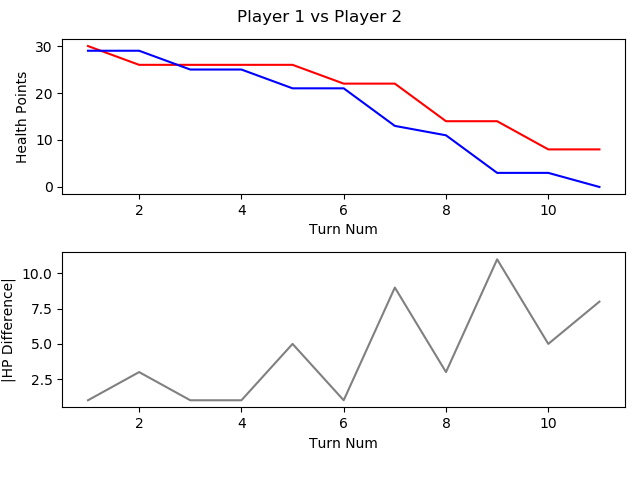

Source data for this figure (header and first rows):
, TURN_NO, P1_HEALTH, P2_HEALTH, CURRENT_PLAYER, AMOUNTHEALEDTHISTURN, NUMATTACKSTHISTURN, NUMCARDSDRAWNTHISTURN, NUMCARDSPLAYEDTHISTURN, NUMCARDSTODRAW, NUMELEMENTALSPLAYEDLASTTURN, NUMELEMENTALSPLAYEDTHISTURN, NUMFRIENDLYMINIONSTHATATTACKEDTHISTURN, NUMFRIENDLYMINIONSTHATDIEDTHISTURN, NUMMINIONSPLAYEDTHISTURN, NUMMINIONSPLAYERKILLEDTHISTURN, NUMOPTIONSPLAYEDTHISTURN, NUMSECRETSPLAYEDTHISGAME, NUMSPELLSPLAYEDTHISGAME, NUMTIMESHEROPOWERUSEDTHISGAME, REMAININGMANA, TOTALMANASPENTTHISGAME, USEDMANATHISTURN
1, 1, 30, 29, P1 FitzVonGerald, 0, 0, 1, 1, 0, 0, 0, 0, 0, 1, 0, 2, 0, 0, 0, 0, 1, 1
2, 2, 26, 29, P2 RehHausZuckFuchs, 0, 0, 1, 2, 0, 0, 0, 0, 0, 0, 0, 3, 0, 2, 0, 0, 2, 1
3, 3, 26, 25, P1 FitzVonGerald, 0, 0, 1, 1, 0, 0, 0, 2, 0, 0, 0, 4, 0, 1, 0, 1, 2, 1
4, 4, 26, 25, P2 RehHausZuckFuchs, 0, 0, 1, 1, 0, 0, 0, 0, 0, 1, 0, 1, 0, 2, 0, 1, 3, 1
5, 5, 26, 21, P1 FitzVonGerald, 0, 0, 1, 1, 0, 0, 0, 2, 0, 1, 0, 4, 0, 1, 0, 1, 4, 2
6, 6, 22, 21, P2 RehHausZuckFuchs, 0, 0, 1, 1, 0, 0, 0, 2, 1, 0, 2, 4, 0, 2, 0, 0, 6, 3
7, 7, 22, 13, P1 FitzVonGerald, 0, 0, 1, 1, 0, 0, 0, 3, 0, 1, 0, 5, 0, 1, 0, 0, 8, 4
8, 8, 14, 11, P2 RehHausZuckFuchs, 0, 0, 2, 1, 0, 0, 0, 1, 0, 0, 0, 3, 0, 3, 1, 0, 10, 4
9, 9, 14, 3, P1 FitzVonGerald, 0, 0, 1, 2, 0, 0, 0, 3, 0, 2, 0, 5, 0, 1, 0, 1, 12, 4
10, 10, 8, 3, P2 RehHausZuckFuchs, 0, 0, 1, 2, 0, 0, 0, 1, 0, 1, 0, 4, 0, 3, 1, 0, 15, 5
11, 11, 8, 0, P1 FitzVonGerald, 0, 0, 1, 0, 0, 0, 0, 2, 1, 0, 2, 2, 0, 1, 0, 6, 12, 0
